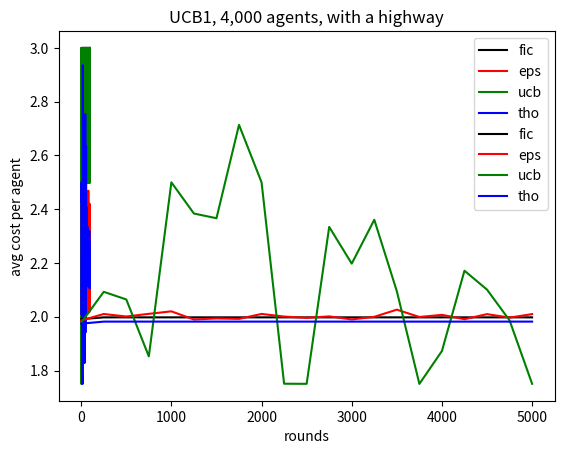

The matplotlib source for this figure:
import matplotlib.pyplot as plt


# Close up behavior of learning proccess
# each algorithm run on 
# Only get to see route the agent traverses
#exp 1, close up
fictitious_play = [2.023415, 1.9781579999999999, 2.5, 2.5, 3.0, 2.5, 2.5, 3.0, 2.5, 2.5, 3.0, 2.5, 2.5, 3.0, 2.5, 2.5, 3.0, 2.5, 2.5, 3.0, 2.5, 2.5, 3.0, 2.5, 2.5, 3.0, 2.5, 2.5, 3.0, 2.5, 2.5, 3.0, 2.5, 2.5, 3.0, 2.5, 2.5, 3.0, 2.5, 2.5, 3.0, 2.5, 2.5, 3.0, 2.5, 2.5, 3.0, 2.5, 2.5, 3.0, 2.5, 2.5, 3.0, 2.5, 2.5, 3.0, 2.5, 2.5, 3.0, 2.5, 2.5, 3.0, 2.5, 2.5, 3.0, 2.5, 2.5, 3.0, 2.5, 2.5, 3.0, 2.5, 2.5, 3.0, 2.5, 2.5, 3.0, 2.5, 2.5, 3.0, 2.5, 2.5, 3.0, 2.5, 2.5, 3.0, 2.5, 2.5, 3.0, 2.5, 2.5, 3.0, 2.5, 2.5, 3.0, 2.5, 2.5, 3.0]
epsilon_greedy = [2.026998, 2.0038935, 2.0248600000000003, 2.04603, 2.412672, 2.0205075000000003, 2.0817155, 2.41567, 2.0456779999999997, 2.0675875, 2.446139, 2.0487195, 2.0474275, 2.4083175, 2.0471975000000002, 2.0457099999999997, 2.3864940000000003, 2.0322435, 2.0547874999999998, 2.4413674999999997, 2.008124, 2.0502575, 2.392022, 2.0293034999999997, 2.0441715, 2.3775630000000003, 2.061174, 2.0382415000000003, 2.4081975000000004, 2.0338220000000002, 2.0553399999999997, 2.3963435, 2.0352829999999997, 1.9978395000000002, 2.4255549999999997, 2.026375, 2.03075, 2.400899, 2.0385915, 2.0457099999999997, 2.4147995, 2.048391, 2.035699, 2.41567, 2.0582375, 2.042798, 2.4144995, 2.020679, 2.4233975, 2.064182, 2.0273149999999998, 2.4112375000000004, 2.0191320000000004, 2.0278015, 2.4628635, 2.0502814999999996, 2.070542, 2.0372440000000003, 2.4172935, 2.030918, 2.0502474999999993, 2.4664194999999998, 2.0140675, 2.060924, 2.4536115, 2.079047, 2.0235075, 2.4505775000000005, 2.0308355, 2.0322595000000003, 2.428007, 2.0443415, 2.032247, 2.4052715, 2.027814, 2.044231, 2.383415, 2.0473470000000002, 2.05795, 2.4691775, 2.0234615, 2.038183, 2.380126, 2.0413270000000003, 2.017615, 2.3845195, 2.0459055, 2.0422070000000003, 2.4204415, 2.0534589999999997, 2.017615, 2.3963674999999998, 2.047291, 2.03078, 2.4191749999999996, 2.4188149999999995, 2.03967, 2.062815]
UCB1 = [1.996918, 1.7501080000000002, 3.0, 2.5, 2.5, 3.0, 2.5, 2.5, 3.0, 2.5, 2.5, 3.0, 2.5, 2.5, 3.0, 2.5, 2.5, 3.0, 2.5, 2.5, 3.0, 2.5, 2.5, 3.0, 2.5, 2.5, 3.0, 2.5, 2.5, 3.0, 2.5, 2.5, 3.0, 2.5, 2.5, 3.0, 2.5, 2.5, 3.0, 2.5, 2.5, 3.0, 2.5, 2.5, 3.0, 2.5, 2.5, 3.0, 2.5, 2.5, 3.0, 2.5, 2.5, 3.0, 2.5, 2.5, 3.0, 2.5, 2.5, 3.0, 2.5, 2.5, 3.0, 2.5, 2.5, 3.0, 2.5, 2.5, 3.0, 2.5, 2.5, 3.0, 2.5, 2.5, 3.0, 2.5, 2.5, 3.0, 2.5, 2.5, 3.0, 2.5, 2.5, 3.0, 2.5, 2.5, 3.0, 2.5, 2.5, 3.0, 2.5, 2.5, 3.0, 2.5, 2.5, 3.0, 2.5, 2.5]
thompson = [2.0111839999999996, 2.0220374999999997, 2.5, 2.5, 2.5, 2.5, 2.5, 2.5, 2.4240280000000003, 2.5, 1.865248, 1.839787, 1.7509720000000002, 1.7634670000000001, 1.7501080000000002, 1.761163, 1.757203, 2.9356335, 2.6322134999999998, 2.3611875, 1.926675, 1.95479, 1.929742, 1.9405875, 1.9923429999999998, 1.930439, 1.9389875, 1.9603415, 1.9666235, 1.9434375, 1.9306510000000001, 1.9875740000000002, 1.95646, 1.9574200000000002, 2.0968055, 1.859742, 2.0655, 2.1772975000000003, 1.8280335, 2.1651309999999997, 2.2025915000000005, 1.9708620000000001, 2.3598399999999997, 2.32758, 2.4739389999999997, 2.7533435000000006, 2.289148, 1.9411749999999999, 2.1331975, 2.125327, 2.2655655, 2.593638, 2.4006475, 2.3348695, 2.6343319999999997, 2.3791374999999997, 2.2159775000000006, 2.4081975000000004, 2.287715, 2.1469234999999998, 2.2858655, 2.1761915, 2.11179, 2.2127, 2.1484775, 2.1293035, 2.2868294999999996, 2.1873175000000002, 2.1575675, 2.3110315, 2.2248870000000003, 2.1910974999999997, 2.3343199999999995, 2.2458299999999998, 2.158808, 2.2236655, 2.1646615000000002, 2.1221375, 2.313278, 2.218462, 2.1909029999999996, 2.273375, 2.2089215, 2.1251955, 2.240614, 2.153467, 2.1165754999999997, 2.2899494999999996, 2.178688, 2.2106594999999998, 2.318931, 2.2248055, 2.1084575000000005, 2.2379375, 2.1998575000000002, 2.1051800000000003, 2.260603, 2.1404455, 2.1451435, 2.2360115]
x =  [0, 1, 2, 3, 4, 5, 6, 7, 8, 9, 10, 11, 12, 13, 14, 15, 16, 17, 18, 19, 20, 21, 22, 23, 24, 25, 26, 27, 28, 29, 30, 31, 32, 33, 34, 35, 36, 37, 38, 39, 40, 41, 42, 43, 44, 45, 46, 47, 48, 49, 50, 51, 52, 53, 54, 55, 56, 57, 58, 59, 60, 61, 62, 63, 64, 65, 66, 67, 68, 69, 70, 71, 72, 73, 74, 75, 76, 77, 78, 79, 80, 81, 82, 83, 84, 85, 86, 87, 88, 89, 90, 91, 92, 93, 94, 95, 96, 97, 98, 99]
x = x[:-2]

plt.plot(x, fictitious_play, color='k', label="fic")
plt.plot(x, epsilon_greedy, color='r', label='eps')
plt.plot(x, UCB1, color='g', label='ucb')
plt.plot(x, thompson[:-2], color='b', label='tho')
plt.legend()
plt.title("Avg agent cost with 1000 agents, over 100 rounds with highway")
plt.xlabel("rounds")
plt.ylabel("avg cost per agent")
plt.show()

#######################
#######################
#######################


#exp 2, stable
fictitious_play = [1.990924, 1.9977314999999998, 1.9977314999999998, 1.9977314999999998, 1.9977314999999998, 1.9977314999999998, 1.9977314999999998, 1.9977314999999998, 1.9977314999999998, 1.9977314999999998, 1.9977314999999998, 1.9977314999999998, 1.9977314999999998, 1.9977314999999998, 1.9977314999999998, 1.9977314999999998, 1.9977314999999998, 1.9977314999999998, 1.9977314999999998, 1.9977314999999998, 1.9977314999999998]
epsilon_greedy = [1.9862175, 2.0101335, 2.0009275, 2.0107999999999997, 2.0200834999999997, 1.9897655, 1.9937334999999998, 1.9920495, 2.0104575, 2.000742, 1.9957714999999998, 2.0013419999999997, 1.9900175, 1.9996735000000003, 2.0264315, 1.9990999999999999, 2.007, 1.9908789999999998, 2.0097374999999995, 1.996783, 2.0097555000000003]
UCB1 = [1.9778429999999998, 2.092732, 2.0642975000000003, 1.8526749999999996, 2.5, 2.3839335, 2.366486, 2.7138535000000004, 2.5, 1.7508670000000002, 1.750432, 2.33415, 2.1976035, 2.360806, 2.0949495000000002, 1.750192, 1.8725659999999997, 2.1712435000000005, 2.100892, 1.9865415, 1.750507]
thompson = [1.9743555000000002, 1.9819195000000003, 1.9819195000000003, 1.9819195000000003, 1.9819195000000003, 1.9819195000000003, 1.9819195000000003, 1.9819195000000003, 1.9819195000000003, 1.9819195000000003, 1.9819195000000003, 1.9819195000000003, 1.9819195000000003, 1.9819195000000003, 1.9819195000000003, 1.9819195000000003, 1.9819195000000003, 1.9819195000000003, 1.9819195000000003, 1.9819195000000003, 1.9819195000000003]
x =  [0, 250, 500, 750, 1000, 1250, 1500, 1750, 2000, 2250, 2500, 2750, 3000, 3250, 3500, 3750, 4000, 4250, 4500, 4750, 5000]
plt.plot(x, fictitious_play, color='k', label="fic")
plt.plot(x, epsilon_greedy, color='r', label='eps')
plt.plot(x, UCB1, color='g', label='ucb')
plt.plot(x, thompson, color='b', label='tho')
plt.legend()
plt.title("Avg agent cost with 1000 agents, over 5000 rounds with highway")
plt.xlabel("rounds")
plt.ylabel("avg cost per agent")
plt.show()

plt.title("UCB1, 4,000 agents, with a highway")
plt.xlabel("rounds")
plt.ylabel("avg cost per agent")
plt.show()




